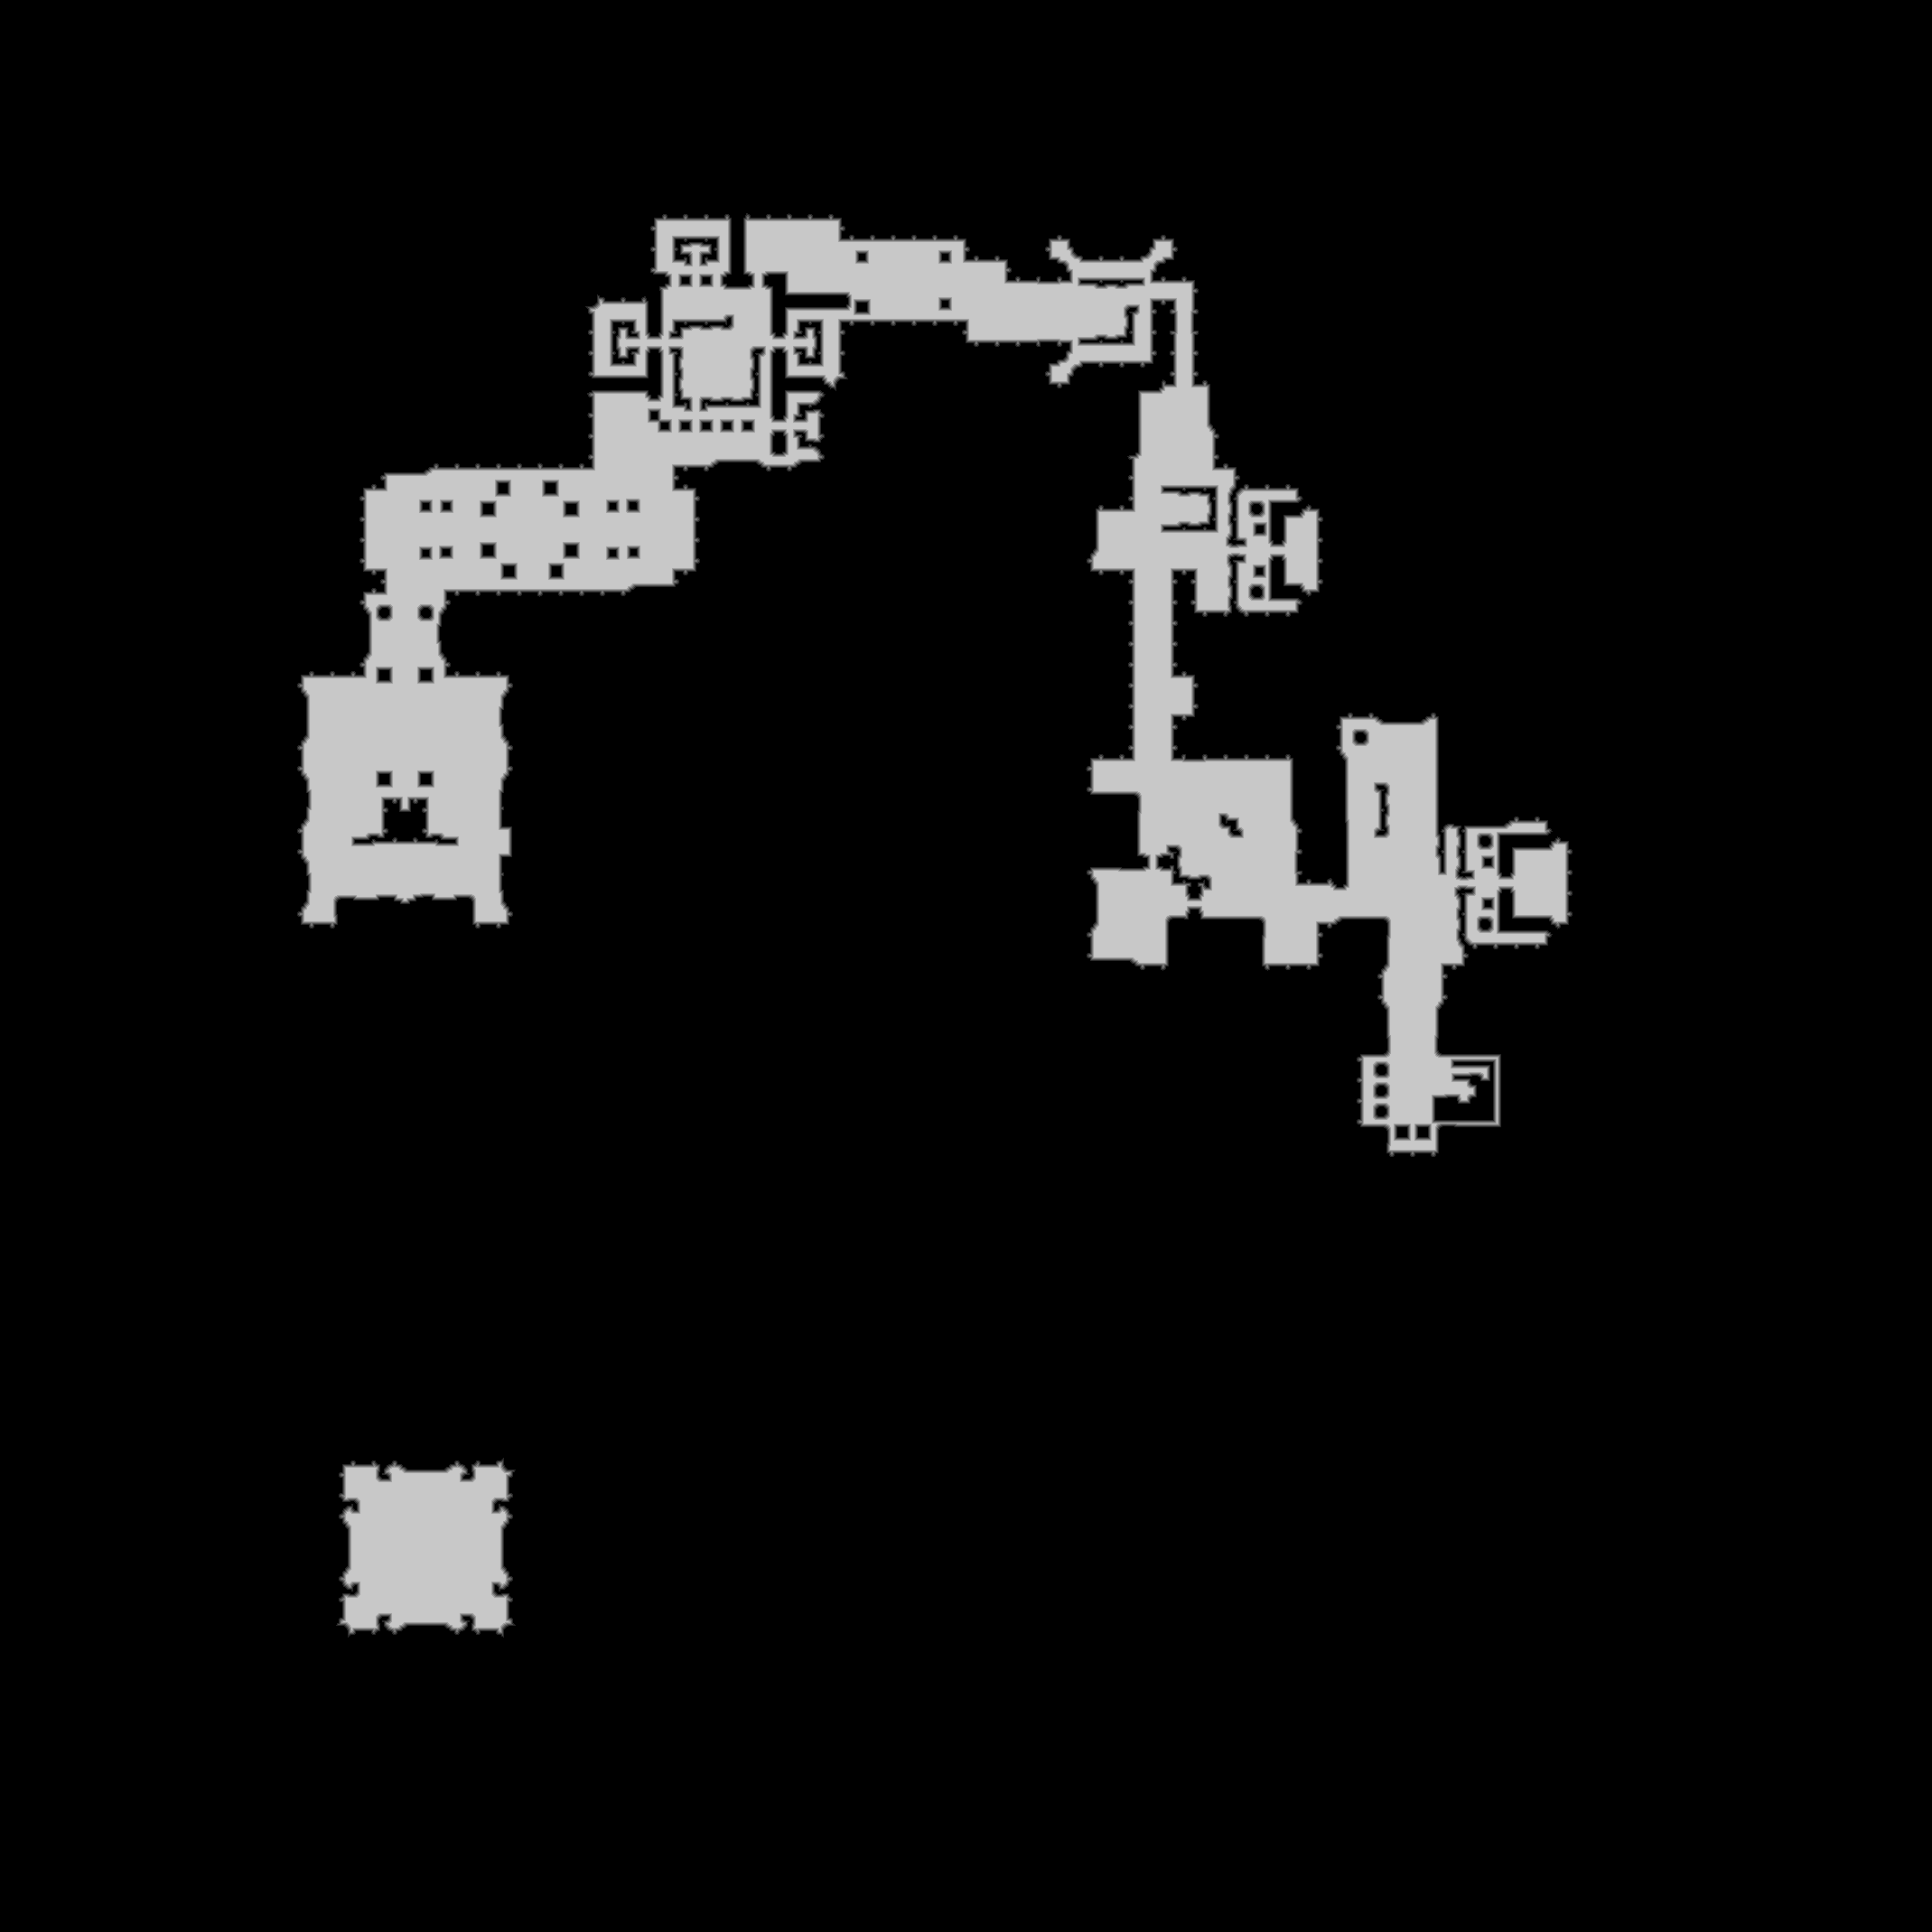

The data file committed next to this chart (first rows):
source	tdt_hull melee
truth	truth_2dff1f643f0.tsv
width	2139
height	2139
nibble	0	4180263
nibble	1	20822
nibble	2	21051
nibble	3	20684
nibble	4	19513
nibble	5	312988
